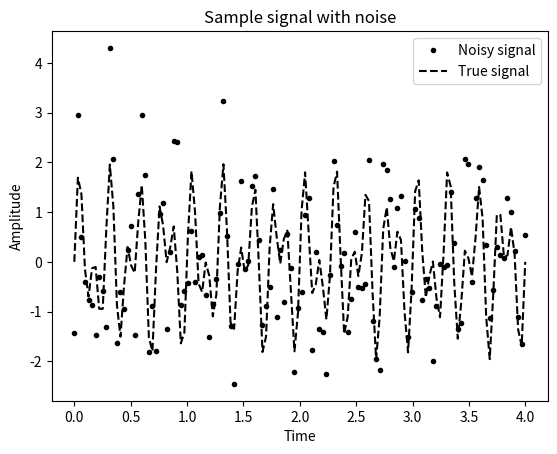
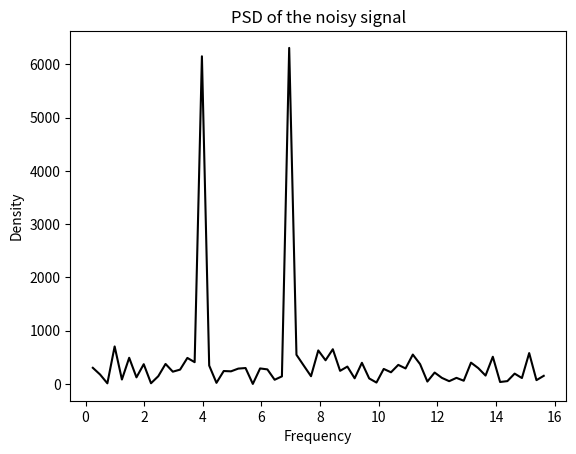
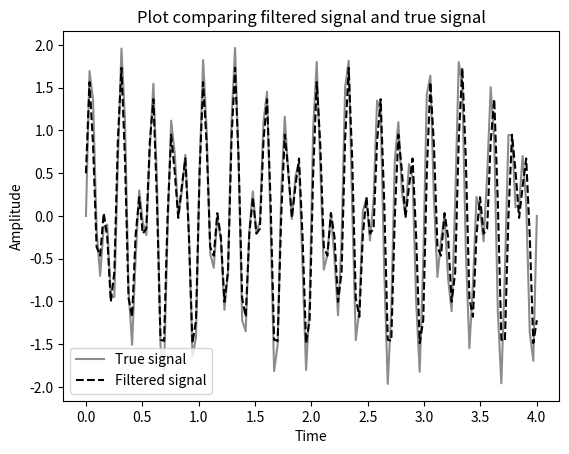

Here is the Python script that generated these plots, in order:
import numpy as np
import matplotlib.pyplot as plt
rng = np.random.default_rng(12345)


def signal(t, freq_1=4.0, freq_2=7.0):
    return np.sin(freq_1*2*np.pi*t) + np.sin(freq_2*2*np.pi*t)


sample_size = 2**7
sample_t = np.linspace(0, 4, sample_size, dtype=np.float64)
sample_y = signal(sample_t) + rng.standard_normal(sample_size)
sample_d = 4. / (sample_size - 1) # Spacing for linspace array
true_signal = signal(sample_t)

from numpy import fft

fig1, ax1 = plt.subplots()
ax1.plot(sample_t, sample_y, "k.", label="Noisy signal")
ax1.plot(sample_t, true_signal, "k--", label="True signal")

ax1.set_title("Sample signal with noise")
ax1.set_xlabel("Time")
ax1.set_ylabel("Amplitude")
ax1.legend()


spectrum = fft.fft(sample_y)

freq = fft.fftfreq(sample_size, sample_d)
pos_freq_i = np.arange(1, sample_size//2, dtype=int)

psd = np.abs(spectrum[pos_freq_i])**2 + np.abs(spectrum[-pos_freq_i])**2

fig2, ax2 = plt.subplots()
ax2.plot(freq[pos_freq_i], psd, "k")
ax2.set_title("PSD of the noisy signal")
ax2.set_xlabel("Frequency")
ax2.set_ylabel("Density")


filtered = pos_freq_i[psd > 2e3]

new_spec = np.zeros_like(spectrum)
new_spec[filtered] = spectrum[filtered]
new_spec[-filtered] = spectrum[-filtered]

new_sample = np.real(fft.ifft(new_spec))

fig3, ax3 = plt.subplots()
ax3.plot(sample_t, true_signal, color="#8c8c8c", linewidth=1.5, label="True signal")
ax3.plot(sample_t, new_sample, "k--", label="Filtered signal")
ax3.legend()
ax3.set_title("Plot comparing filtered signal and true signal")
ax3.set_xlabel("Time")
ax3.set_ylabel("Amplitude")


plt.show()




